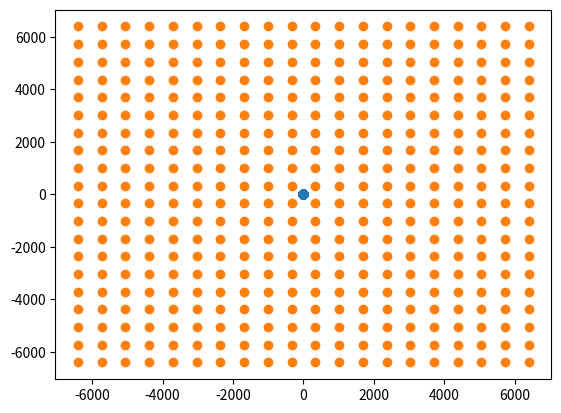

The script that saved this image:
'''
Mirror stand on left 
cable on right
camera above

x- down 
x+ up
y- left
y+ right

Camera pos Z direction
Object 0,0 pos X direction 
wire pos Y direction

camera unit vector = [0,0,1]
'''
import numpy as np
import matplotlib.pyplot as plt

def deg2xy(deg):
    '''
    Input 1,2 array of mirror degree change and it will give x and y for mirror controller
    '''
    xy = np.empty([2])
    xy[0] = np.tan(np.radians(deg[0]))/np.tan(np.radians(50))
    xy[1] = np.tan(np.radians(deg[1]))/np.tan(np.radians(50))
    return xy

def xy2deg(xy):
    '''
    input 1,2 array of xy in mirror controller for actual angle change
    '''
    deg = np.empty([2])
    deg[0] = np.degrees(np.arctan( xy[0] * np.tan(np.radians(50))))/2
    deg[1] = np.degrees(np.arctan( xy[1] * np.tan(np.radians(50))))/2

    deg = np.empty([3])

    deg = np.linalg.norm
    return deg

def unit_vec(vec): 
    v_hat = vec / np.linalg.norm(vec) if np.linalg.norm(vec) != 1 else vec
    return np.vstack(v_hat)

def angle_between(vec1,vec2):
    dot = np.dot(vec1,vec2)
    mag = np.linalg.norm(vec1)*np.linalg.norm(vec2)
    angle = np.degrees(np.arccos(dot/mag))
    return angle

def reflection_matrix(vec):
    '''
    input vector normal to reflection plane
    this will build the reflection matrix
    '''
    vec = unit_vec(vec)
    a = vec[0]
    b = vec[1]
    c = vec[2]

    A = np.array([[1-(2*a**2), -2*a*b, -2*a*c],
                 [-2*a*b, 1-(2*b**2), -2*b*c],
                 [-2*a*c, -2*b*c, 1-(2*c**2)]])
    A = np.squeeze(A)
    return A

def reflect(incident,ref_mat):
    reflected = ref_mat @ incident
    return reflected

def solve_for_mirror_norm(reflected):
    '''
    Give code the xyz position you want the beam to hit and it will return the mirror normal vector needed
    '''
    # only works if camera vec is [0,0,1]
    reflected = unit_vec(reflected)
    c = np.sqrt((reflected[2] + 1) / 2)
    b = reflected[1]/(2 * c)
    a = reflected[0]/(2 * c)
    norm_v = np.vstack([a,b,c])
    return norm_v

def mirror_norm2xy(normvec):
    '''
    Put in the mirror's normal vector and get the xy mirror controller inputs to get that normal vector
    '''
    theta = np.radians(-45)
    rotation_matrix = np.squeeze(np.array([[np.cos(theta), 0, np.sin(theta)],
                                           [0, 1, 0],
                                           [-np.sin(theta), 0, np.cos(theta)]]))
    xyplane = rotation_matrix @ normvec
    # ang0 = angle_between(np.squeeze([xyplane[0],xyplane[2]]),np.array([0,1]))
    # ang1 = angle_between(np.squeeze([xyplane[1],xyplane[2]]),np.array([0,1]))
    # xy_nosign = deg2xy([ang1,ang0])
    # xy1 = xy_nosign * np.sign(np.array([xyplane[1],xyplane[0]]).T)

    #original 
    # xy1 = np.vstack([xyplane[1],-xyplane[0]])/np.cos(np.radians(65))
    xy1 = np.vstack([xyplane[1],-xyplane[0]])*xyplane[2]/np.tan(np.radians(50))

    return xy1

def spatial_position2xy(position):
    '''
    inputs an [distance,width,height] position and returns the xy for the mirror
    '''
    mirror_norm = solve_for_mirror_norm(position)
    xy = mirror_norm2xy(mirror_norm)
    return np.squeeze(xy)

def pixel_position2xy(position):
    '''
    inputs [x,y] position for the center pixel in a scene
    '''
    # dist = 70e-3/7.4e-6
    # dist = 70e-3/5e-6
    dist = 9460
    position = np.array([dist,position[0],position[1]])
    mirror_norm = solve_for_mirror_norm(position)
    xy = mirror_norm2xy(mirror_norm)
    return np.squeeze(xy)

def normalize(v):
    norm = np.linalg.norm(v)
    if norm == 0:
        return v
    return v / norm

def getXYFromNormalVector(n, d, D):
    r_C = np.array([0, 0, d]) # center of rotation
    # xy coordinate system defined with respect to 90° incidence angle
    n_0 = normalize(np.array([0,0,1]))
    r_OP_0 = np.array([0,0, -1])

    # target plane
    n_t = np.array([0,0,1])
    r_OT = np.array([0,0,-D]) 
    
    scaling = D*np.tan(np.deg2rad(50))
    
    r_OP_2 = getSpotOnTargetPlane(n, r_C, d, n_0, r_OP_0, r_OT, n_t)
    x = r_OP_2[0]/scaling
    y = r_OP_2[1]/scaling
    return x,y

def getNormalVectorFromXY(x,y, d):
    #distance d between center of rotation and mirror surface (mm)
    if d==0:
        return getNormalVectorFromXY_d0(x,y) # faster
    
    # Parameters as used in OQC calibration
    r_C = np.array([0, 0, d]) # center of rotation
    n_0 = np.array([0,0,1])
    r_OP_0 = np.array([0,0, -1])

    # target plane
    D = 90 # Distance center of rotation to target plane, mm
    n_t = np.array([0,0,1])
    r_OT = np.array([0,0,-D])
    
    n_m1, n_m2 = sy.symbols("n_m1 n_m2")
    n_m = sy.matrices.Matrix([n_m1, n_m2, -sy.sqrt(1-(n_m1**2+n_m2**2))])
    r_OP_2 = sy_getSpotOnTargetPlane(n_m, r_C, d, n_0, r_OP_0, r_OT, n_t)
    
    A_TI = np.diag([1,1,1])
    I_r_TP_2 = r_OP_2 - sy.matrices.Matrix(r_OT)
    T_r_TP_2 = np.dot(A_TI, I_r_TP_2)
    T_r_TP_2 = sy.simplify(T_r_TP_2)
    
    
    scaling = D*np.tan(50/180*np.pi)
    res = sy.solvers.solvers.nsolve((T_r_TP_2[0][0]-x*scaling,
                                     T_r_TP_2[1][0]-y*scaling),
                                    (n_m1, n_m2), (0, 0))
    n_x = float(res[0])
    n_y = float(res[1])
    
    n = np.array([n_x, n_y, -np.sqrt(1-(n_x**2+n_y**2))])
    
    return n

def getNormalVectorFromXY_d0(x,y): 
    #approximation for centered beam and d -> 0
    n0 = np.array([0,0, 1]) # xy coordinate system defined with respect to 90° incidence angle
    
    r = normalize(np.array([x, y, -1/np.tan(np.deg2rad(50))])) # direction of reflected beam
    return normalize(r - n0)

def getNormalVectorFromTargetXY_d0(x_t, y_t, A_IT, D, n_0):
    #approximation for centered beam and d -> 0
    n_t = np.dot(A_IT, np.array([0,0,1]))
    r_OT = np.dot(A_IT, np.array([0,0,-D]))
    T_r_TP_2 =  np.array([x_t[0], y_t[0], 0])
    I_r_TP_2 =  np.dot(A_IT, T_r_TP_2)
    r_OP_2 = r_OT + I_r_TP_2
    n_1 = normalize(r_OP_2)
    
    n_m = normalize(n_1-n_0)
    return n_m

def getSpotOnTargetPlane(n_m, r_C, d, n_0, r_OP_0, r_OT, n_t):
    #r_M = r_C + d * n_m # center of mirror surface
    
    # intersection of incoming beam with mirror (beam clipping not checked)
    t_1 = (np.dot(r_C-r_OP_0, n_m)+d) / np.dot(n_0, n_m)
    r_OP_1 = r_OP_0 + t_1 * n_0 
    
    n_1 = n_0 - 2*np.dot(n_0, n_m)*n_m # reflected beam
    
    # intersection of reflected beam with target plane (beam clipping not checked)
    # no check of whether the intersection happens in the correct half-space (t2 > 0)
    t_2 = np.dot(r_OT-r_OP_1, n_t) / np.dot(n_1, n_t)
    if t_2 < 0:
        print('Warning: intersection in wrong half-space')
    r_OP_2 = r_OP_1 + t_2 * n_1
    return r_OP_2

def sy_getSpotOnTargetPlane(n_m, r_C, d, n_0, r_OP_0, r_OT, n_t):
    # same as above but for symbolic calculations
    #r_M = r_C + d * n_m # center of mirror surface
    n_m = sy.matrices.Matrix(n_m)
    r_C = sy.matrices.Matrix(r_C)
    n_0 = sy.matrices.Matrix(n_0)
    r_OP_0 = sy.matrices.Matrix(r_OP_0)
    r_OT = sy.matrices.Matrix(r_OT)
    n_t = sy.matrices.Matrix(n_t)
    
    t_1 = (n_m.dot(r_C-r_OP_0)+d) / n_0.dot(n_m)
    r_OP_1 = r_OP_0 + t_1 * n_0 # center point of incoming beam on mirror
    
    n_1 = n_0 - 2*n_0.dot(n_m)*n_m # reflected beam
    
    t_2 = n_t.dot(r_OT-r_OP_1) / n_1.dot(n_t)
    r_OP_2 = r_OP_1 + t_2 *n_1
    return r_OP_2


def grid(x_min, x_max, y_min, y_max, NxNy):
    
    if isinstance(NxNy, tuple):
        Nx, Ny = NxNy
    else:
        Nx = NxNy
        Ny = NxNy
    
    x_grid = np.linspace(x_min, x_max, endpoint=True, num=Nx)
    y_grid = np.linspace(y_min, y_max, endpoint=True, num=Ny)
    xx, yy = np.meshgrid(x_grid, y_grid)
    x_grid = xx.ravel()
    y_grid = yy.ravel()
    
    return x_grid, y_grid

def hscGrid(x_min, x_max, y_min, y_max, NxNy):
    
    if isinstance(NxNy, tuple):
        Nx, Ny = NxNy
    else:
        Nx = int(NxNy/320)
        Ny = NxNy
    
    x_grid = np.linspace(x_min, x_max, endpoint=True, num=Nx)
    y_grid = np.linspace(y_min, y_max, endpoint=True, num=Ny)
    xx, yy = np.meshgrid(x_grid, y_grid)
    x_grid = xx.ravel()
    y_grid = yy.ravel()
    
    return x_grid, y_grid, xx, yy, Nx, Ny

def circleBoundedGrid(x_min, x_max, y_min, y_max, N):
    x_grid, y_grid = grid(x_min, x_max, y_min, y_max, N)
    x_bounded = []
    y_bounded = []
    
    # discard grid-points outside unit circle
    for x,y in zip(x_grid, y_grid):
        if x**2+y**2 <= 1:
            x_bounded.append(x)
            y_bounded.append(y)
    return np.array(x_bounded), np.array(y_bounded)    

def main():
    x = np.linspace(-0.7,0.7,20)
    y = np.linspace(-0.7,0.7,20)
    x,y = np.meshgrid(x,y)

    xt = np.linspace(-640*10, 640*10,20)
    yt = np.linspace(-640*10,640*10,20)
    xt,yt = np.meshgrid(xt,yt)

    results = np.zeros([20*20,2])

    count = 0
    for j in range(20):
        for i in range(20):
            print(i,j)
            print(xt[i,j],yt[i,j])
            results[count,:] = pixel_position2xy([xt[i,j],yt[i,j]])
            count += 1

    plt.scatter(results[:,0],results[:,1])
    plt.show()

    plt.scatter(xt,yt)
    plt.show()

if __name__ == "__main__":
    # print("module lol")
    main()